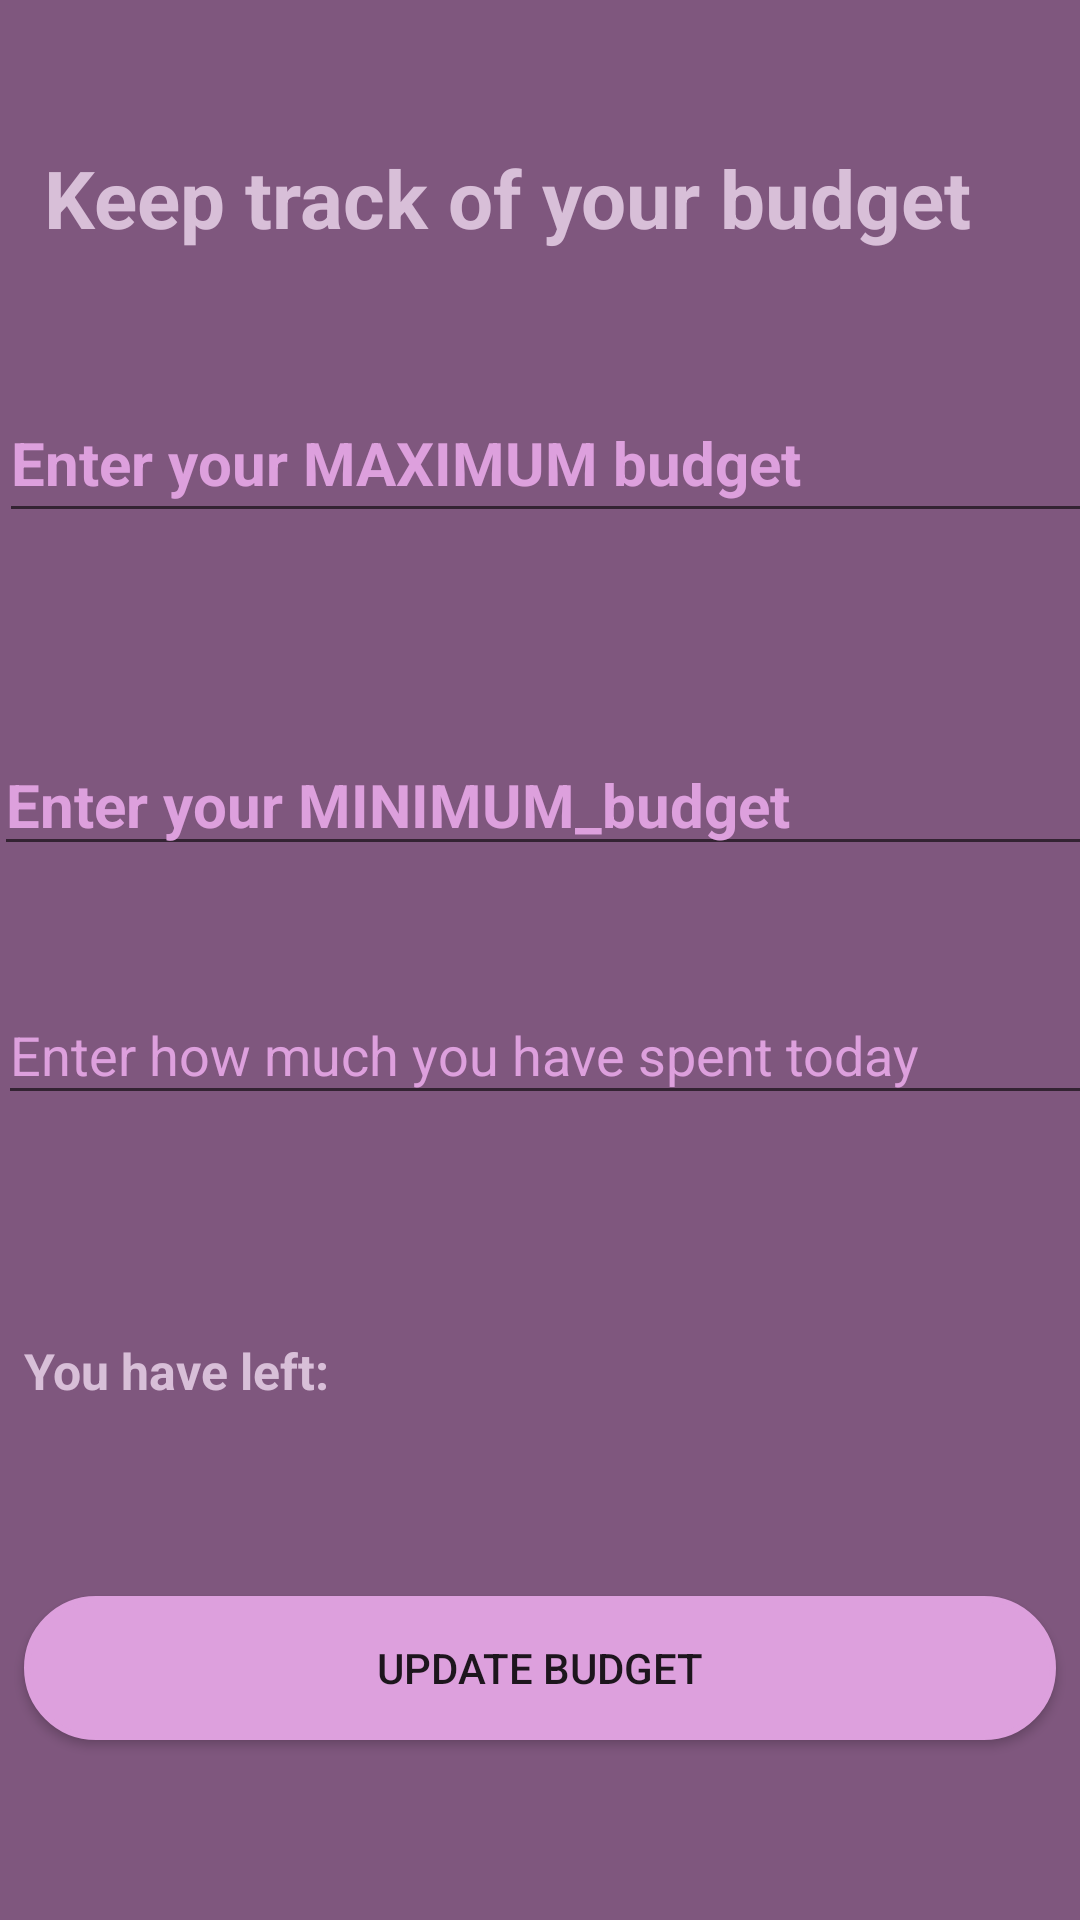

Layout XML and referenced resources for this Android screen:
<!-- AndroidManifest.xml: application theme AppTheme -->
<!-- res/layout/activity_budget.xml -->
<?xml version="1.0" encoding="utf-8"?>
<android.support.constraint.ConstraintLayout
    xmlns:android="http://schemas.android.com/apk/res/android"
    xmlns:app="http://schemas.android.com/apk/res-auto"
    xmlns:tools="http://schemas.android.com/tools"
    android:background = "#7F577E"

    android:layout_width="match_parent"
    android:layout_height="match_parent">

    <TextView
        android:id="@+id/textView"
        android:layout_width="wrap_content"
        android:layout_height="wrap_content"
        android:layout_marginStart="8dp"
        android:layout_marginLeft="8dp"
        android:layout_marginTop="48dp"
        android:layout_marginEnd="8dp"
        android:layout_marginRight="8dp"
        android:text="@string/keep_track_of_your_budget"
        android:textColor="#D8BFD8	"
        android:textSize="80px"
        android:textStyle="bold"

        app:layout_constraintEnd_toEndOf="parent"
        app:layout_constraintHorizontal_bias="0.195"
        app:layout_constraintStart_toStartOf="parent"
        app:layout_constraintTop_toTopOf="parent" />

    <TextView
        android:id="@+id/textView2"
        android:layout_width="wrap_content"
        android:layout_height="wrap_content"
        android:layout_marginStart="8dp"
        android:layout_marginLeft="8dp"
        android:layout_marginEnd="8dp"
        android:layout_marginRight="8dp"
        android:layout_marginBottom="172dp"
        android:text="@string/you_have_left"
        android:textColor="#D8BFD8	"
        android:textSize="50px"
        android:textStyle="bold"
        app:layout_constraintBottom_toBottomOf="parent"
        app:layout_constraintEnd_toStartOf="@+id/textView3"
        app:layout_constraintHorizontal_bias="0.0"
        app:layout_constraintStart_toStartOf="parent" />

    <TextView
        android:id="@+id/textView3"
        android:layout_width="wrap_content"
        android:layout_height="wrap_content"
        android:layout_marginStart="8dp"
        android:layout_marginLeft="8dp"
        android:layout_marginEnd="8dp"
        android:layout_marginRight="8dp"
        android:layout_marginBottom="64dp"
        android:textColor="#D8BFD8	"
        android:textSize="50px"
        android:textStyle="bold"
        app:layout_constraintBottom_toTopOf="@+id/btnUpdate"
        app:layout_constraintEnd_toEndOf="parent"
        app:layout_constraintHorizontal_bias="0.693"
        app:layout_constraintStart_toStartOf="parent" />

    <Button
        android:id="@+id/btnUpdate"
        android:layout_width="0dp"
        android:layout_height="wrap_content"
        android:layout_marginStart="8dp"
        android:layout_marginLeft="8dp"
        android:layout_marginEnd="8dp"
        android:layout_marginRight="8dp"
        android:layout_marginBottom="60dp"
        android:background="@drawable/mybutton"
        android:text="@string/update_budget"
        app:layout_constraintBottom_toBottomOf="parent"
        app:layout_constraintEnd_toEndOf="parent"
        app:layout_constraintHorizontal_bias="0.0"
        app:layout_constraintStart_toStartOf="parent" />

    <EditText
        android:id="@+id/etMAXb"
        android:layout_width="371dp"
        android:layout_height="50dp"
        android:layout_marginStart="8dp"
        android:layout_marginLeft="8dp"
        android:layout_marginTop="44dp"
        android:layout_marginEnd="8dp"
        android:layout_marginRight="8dp"
        android:ems="10"
        android:hint="@string/enter_your_maximum_budget"
        android:textStyle="bold"
        android:textSize="20dp"
        android:textColor="#D8BFD8	"
        android:inputType="textPersonName"
        app:layout_constraintEnd_toEndOf="parent"
        app:layout_constraintHorizontal_bias="0.333"
        app:layout_constraintStart_toStartOf="parent"
        app:layout_constraintTop_toBottomOf="@+id/textView" />

    <EditText
        android:id="@+id/etMINb"
        android:layout_width="379dp"
        android:layout_height="43dp"
        android:layout_marginStart="8dp"
        android:layout_marginLeft="8dp"
        android:layout_marginTop="68dp"
        android:layout_marginEnd="8dp"
        android:layout_marginRight="8dp"
        android:ems="10"
        android:hint="@string/enter__your_minimum_budget"
        android:textStyle="bold"
        android:textSize="20dp"
        android:textColor="#D8BFD8	"
        android:inputType="textPersonName"
        app:layout_constraintEnd_toEndOf="parent"
        app:layout_constraintHorizontal_bias="0.296"
        app:layout_constraintStart_toStartOf="parent"
        app:layout_constraintTop_toBottomOf="@+id/etMAXb" />

    <EditText
        android:id="@+id/etDAILYb"
        android:layout_width="377dp"
        android:layout_height="43dp"
        android:layout_marginStart="8dp"
        android:layout_marginLeft="8dp"
        android:layout_marginTop="40dp"
        android:layout_marginEnd="8dp"
        android:layout_marginRight="8dp"
        android:ems="10"
        android:hint="@string/enter_how_much_you__have_spent_today"
        android:inputType="textPersonName"
        app:layout_constraintEnd_toEndOf="parent"
        app:layout_constraintHorizontal_bias="0.277"
        app:layout_constraintStart_toStartOf="parent"
        app:layout_constraintTop_toBottomOf="@+id/etMINb" />

</android.support.constraint.ConstraintLayout>
<!-- resources referenced by this layout -->
<resources>
  <!-- drawable mybutton (drawable) -->
  <?xml version="1.0" encoding="utf-8"?>
  <selector xmlns:android="http://schemas.android.com/apk/res/android">
      <item>
          <shape android:shape="rectangle">
              <solid android:color="#DDA0DD"/>
              <stroke android:color="#DDA0DD" android:width="2dp" />
              
              <corners android:radius="25dp" />
          </shape>
      </item>
  </selector>
  <string name="enter__your_minimum_budget">Enter your MINIMUM_budget</string>
  <string name="enter_how_much_you__have_spent_today">Enter how much you have spent today</string>
  <string name="enter_your_maximum_budget">Enter your MAXIMUM budget</string>
  <string name="keep_track_of_your_budget">Keep track of your budget</string>
  <string name="update_budget">update budget</string>
  <string name="you_have_left">You have left:</string>
  <style name="AppTheme" parent="Theme.AppCompat.Light.DarkActionBar">
          
  
          <item name="colorPrimary">@color/statusColor</item>
          <item name="colorPrimaryDark">@color/statusColor</item>
          <item name="colorAccent">@color/colorAccent</item>
          <item name="android:textColorHint">@color/statusColor</item>
  
      </style>
  <color name="statusColor">#DDA0DD</color>
  <color name="colorAccent">#FF4081</color>
</resources>
